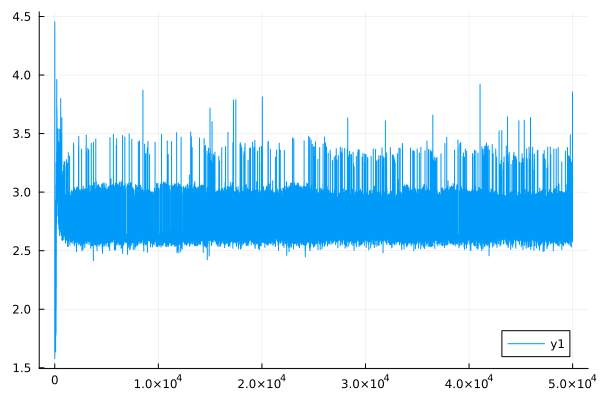

Data behind this chart, as committed beside it:
0	1.6047130664867952
1	1.58
2	2.484
3	2.399
4	4.454
5	4.314
6	2.389
7	2.334
8	2.237
9	2.186
10	2.515
11	2.485
12	2.218
13	2.192
14	2.023
15	2.004
16	2.148
17	2.135
18	2.676
19	2.659
20	2.88
21	2.856
22	1.96
23	1.949
24	2.932
25	2.912
26	2.816
27	2.799
28	2.746
29	2.729
30	2.056
31	2.037
32	2.268
33	2.262
34	1.759
35	1.748
36	1.749
37	1.741
38	2.525
39	2.518
40	2.376
41	2.372
42	2.155
43	2.151
44	1.669
45	1.663
46	2.139
47	2.135
48	2.525
49	2.504
50	2.063
51	2.058
52	2.346
53	2.34
54	2.247
55	2.244
56	1.792
57	1.784
58	1.922
59	1.919
60	2.504
... 49,940 more rows
